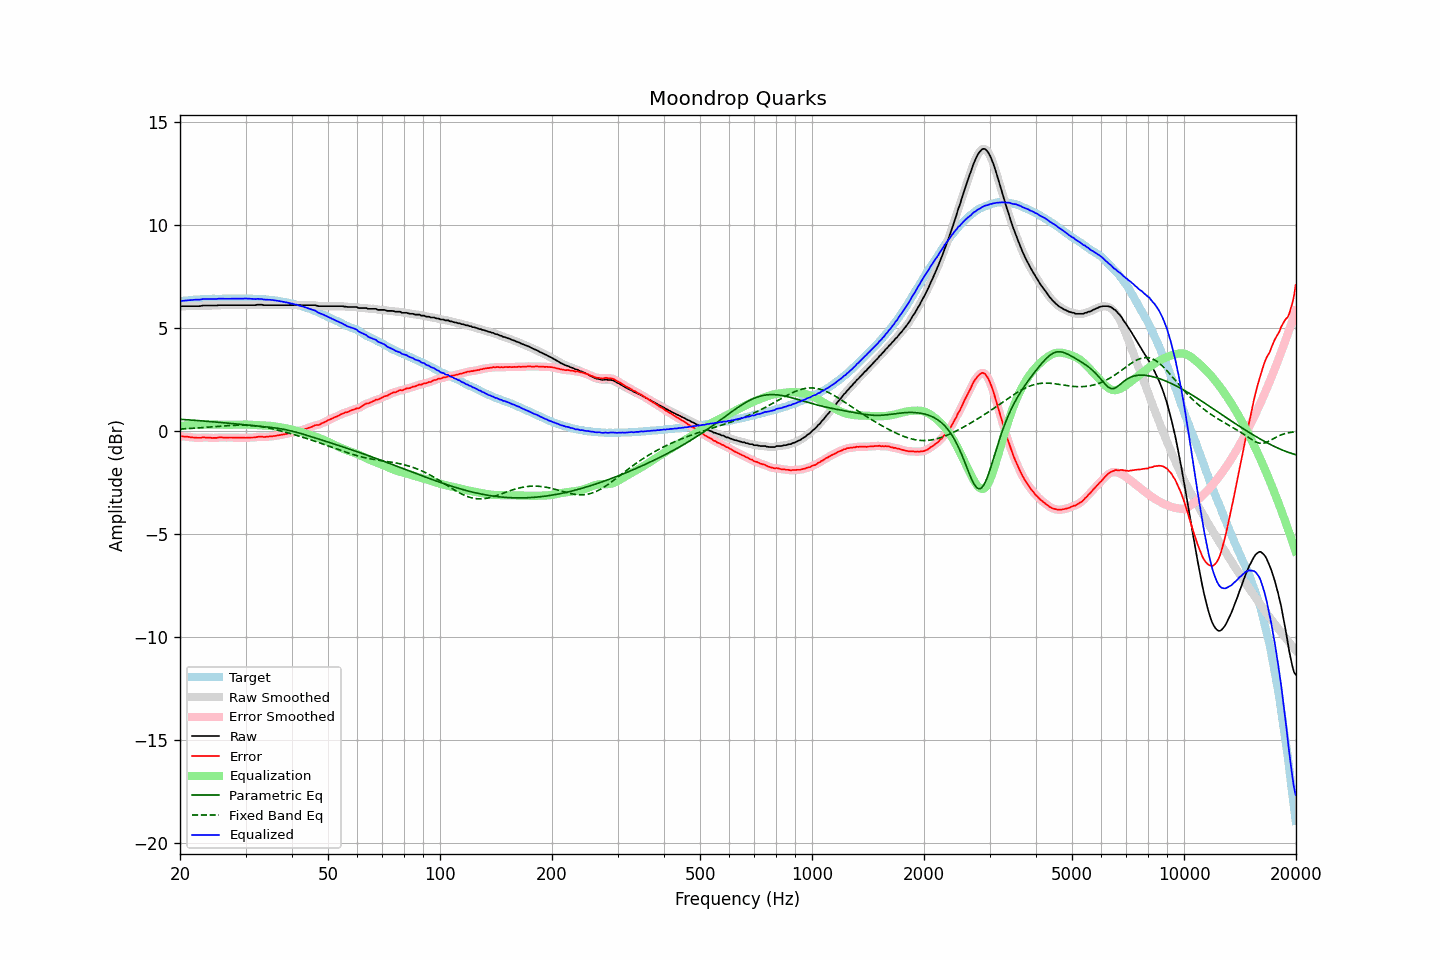

The table this chart was drawn from, first rows:
frequency, raw, error, smoothed, error_smoothed, equalization, parametric_eq, fixed_band_eq, equalized_raw, equalized_smoothed, target
20.00, 6.05, -0.26, 6.05, -0.25, 0.24, 0.58, 0.10, 6.29, 6.30, 6.31
20.20, 6.07, -0.25, 6.06, -0.26, 0.25, 0.57, 0.11, 6.32, 6.31, 6.32
20.40, 6.07, -0.26, 6.07, -0.26, 0.26, 0.57, 0.11, 6.33, 6.33, 6.33
20.61, 6.07, -0.27, 6.07, -0.26, 0.27, 0.56, 0.12, 6.34, 6.34, 6.34
20.81, 6.07, -0.27, 6.07, -0.27, 0.28, 0.55, 0.12, 6.35, 6.35, 6.34
21.02, 6.07, -0.28, 6.07, -0.28, 0.29, 0.55, 0.12, 6.35, 6.35, 6.34
21.23, 6.07, -0.29, 6.07, -0.29, 0.29, 0.54, 0.13, 6.36, 6.36, 6.35
21.44, 6.07, -0.31, 6.07, -0.30, 0.30, 0.54, 0.13, 6.37, 6.37, 6.37
21.66, 6.07, -0.31, 6.07, -0.31, 0.31, 0.53, 0.14, 6.37, 6.37, 6.37
21.87, 6.07, -0.32, 6.07, -0.31, 0.31, 0.53, 0.14, 6.38, 6.38, 6.38
22.09, 6.07, -0.32, 6.07, -0.32, 0.32, 0.52, 0.15, 6.38, 6.38, 6.38
22.31, 6.07, -0.32, 6.07, -0.32, 0.32, 0.51, 0.15, 6.38, 6.38, 6.39
22.54, 6.07, -0.32, 6.07, -0.32, 0.32, 0.51, 0.16, 6.38, 6.39, 6.39
22.76, 6.08, -0.32, 6.08, -0.32, 0.32, 0.50, 0.17, 6.39, 6.40, 6.40
22.99, 6.10, -0.30, 6.09, -0.31, 0.31, 0.50, 0.17, 6.41, 6.40, 6.40
23.22, 6.10, -0.30, 6.10, -0.31, 0.31, 0.49, 0.18, 6.41, 6.41, 6.40
23.45, 6.10, -0.31, 6.10, -0.31, 0.31, 0.48, 0.18, 6.41, 6.41, 6.41
23.69, 6.10, -0.31, 6.10, -0.31, 0.32, 0.48, 0.19, 6.41, 6.41, 6.41
23.92, 6.10, -0.31, 6.10, -0.32, 0.32, 0.47, 0.20, 6.41, 6.41, 6.41
24.16, 6.10, -0.32, 6.10, -0.32, 0.32, 0.46, 0.20, 6.42, 6.42, 6.42
24.40, 6.10, -0.33, 6.10, -0.33, 0.32, 0.46, 0.21, 6.42, 6.42, 6.43
24.65, 6.10, -0.33, 6.10, -0.33, 0.32, 0.45, 0.21, 6.42, 6.42, 6.43
24.89, 6.10, -0.33, 6.10, -0.33, 0.32, 0.44, 0.22, 6.42, 6.42, 6.43
25.14, 6.10, -0.33, 6.10, -0.32, 0.32, 0.44, 0.23, 6.42, 6.42, 6.42
25.39, 6.12, -0.31, 6.11, -0.31, 0.32, 0.43, 0.23, 6.43, 6.43, 6.42
25.65, 6.12, -0.31, 6.12, -0.31, 0.31, 0.42, 0.24, 6.43, 6.43, 6.42
25.91, 6.12, -0.30, 6.12, -0.31, 0.31, 0.42, 0.25, 6.43, 6.43, 6.42
26.16, 6.12, -0.31, 6.12, -0.31, 0.31, 0.41, 0.25, 6.43, 6.43, 6.43
26.43, 6.12, -0.31, 6.12, -0.31, 0.31, 0.40, 0.26, 6.43, 6.43, 6.43
26.69, 6.12, -0.31, 6.12, -0.31, 0.31, 0.39, 0.26, 6.43, 6.43, 6.43
26.96, 6.12, -0.31, 6.12, -0.31, 0.31, 0.39, 0.27, 6.43, 6.43, 6.43
27.23, 6.12, -0.31, 6.12, -0.31, 0.31, 0.38, 0.27, 6.43, 6.43, 6.43
27.50, 6.12, -0.31, 6.12, -0.31, 0.31, 0.37, 0.28, 6.43, 6.43, 6.43
27.77, 6.12, -0.32, 6.12, -0.31, 0.31, 0.36, 0.28, 6.43, 6.43, 6.43
28.05, 6.12, -0.32, 6.12, -0.31, 0.31, 0.36, 0.28, 6.43, 6.43, 6.43
28.33, 6.12, -0.31, 6.12, -0.32, 0.32, 0.35, 0.29, 6.43, 6.43, 6.43
28.62, 6.12, -0.31, 6.12, -0.32, 0.32, 0.34, 0.29, 6.44, 6.44, 6.43
28.90, 6.12, -0.32, 6.12, -0.32, 0.32, 0.33, 0.29, 6.44, 6.44, 6.44
29.19, 6.12, -0.32, 6.12, -0.32, 0.32, 0.33, 0.29, 6.44, 6.44, 6.44
29.48, 6.12, -0.32, 6.12, -0.32, 0.32, 0.32, 0.29, 6.44, 6.44, 6.44
29.78, 6.12, -0.32, 6.12, -0.32, 0.32, 0.31, 0.29, 6.44, 6.44, 6.44
30.08, 6.12, -0.33, 6.12, -0.32, 0.32, 0.30, 0.29, 6.44, 6.44, 6.44
30.38, 6.12, -0.31, 6.12, -0.32, 0.32, 0.30, 0.28, 6.44, 6.44, 6.43
30.68, 6.12, -0.31, 6.12, -0.31, 0.32, 0.29, 0.28, 6.43, 6.43, 6.43
30.99, 6.12, -0.31, 6.12, -0.31, 0.31, 0.28, 0.27, 6.43, 6.43, 6.43
31.30, 6.12, -0.31, 6.12, -0.31, 0.30, 0.27, 0.27, 6.42, 6.42, 6.43
31.61, 6.12, -0.31, 6.12, -0.30, 0.30, 0.27, 0.26, 6.42, 6.42, 6.42
31.93, 6.12, -0.30, 6.12, -0.29, 0.29, 0.26, 0.25, 6.41, 6.42, 6.41
32.24, 6.14, -0.28, 6.13, -0.28, 0.29, 0.25, 0.24, 6.42, 6.42, 6.42
32.57, 6.14, -0.27, 6.14, -0.27, 0.28, 0.24, 0.23, 6.42, 6.42, 6.41
32.89, 6.14, -0.27, 6.14, -0.27, 0.28, 0.24, 0.22, 6.42, 6.42, 6.41
33.22, 6.14, -0.27, 6.13, -0.27, 0.28, 0.23, 0.21, 6.41, 6.41, 6.40
33.55, 6.12, -0.28, 6.12, -0.28, 0.27, 0.22, 0.20, 6.39, 6.40, 6.40
33.89, 6.12, -0.28, 6.12, -0.28, 0.27, 0.21, 0.18, 6.39, 6.39, 6.40
34.23, 6.12, -0.27, 6.12, -0.27, 0.27, 0.20, 0.17, 6.39, 6.38, 6.39
34.57, 6.12, -0.27, 6.12, -0.27, 0.26, 0.20, 0.15, 6.38, 6.38, 6.38
34.92, 6.12, -0.25, 6.12, -0.26, 0.26, 0.19, 0.14, 6.38, 6.38, 6.37
35.27, 6.12, -0.26, 6.12, -0.25, 0.25, 0.18, 0.12, 6.37, 6.37, 6.38
35.62, 6.12, -0.24, 6.12, -0.24, 0.24, 0.17, 0.10, 6.36, 6.36, 6.35
35.97, 6.12, -0.23, 6.12, -0.23, 0.23, 0.16, 0.09, 6.35, 6.35, 6.35
... 635 more rows
